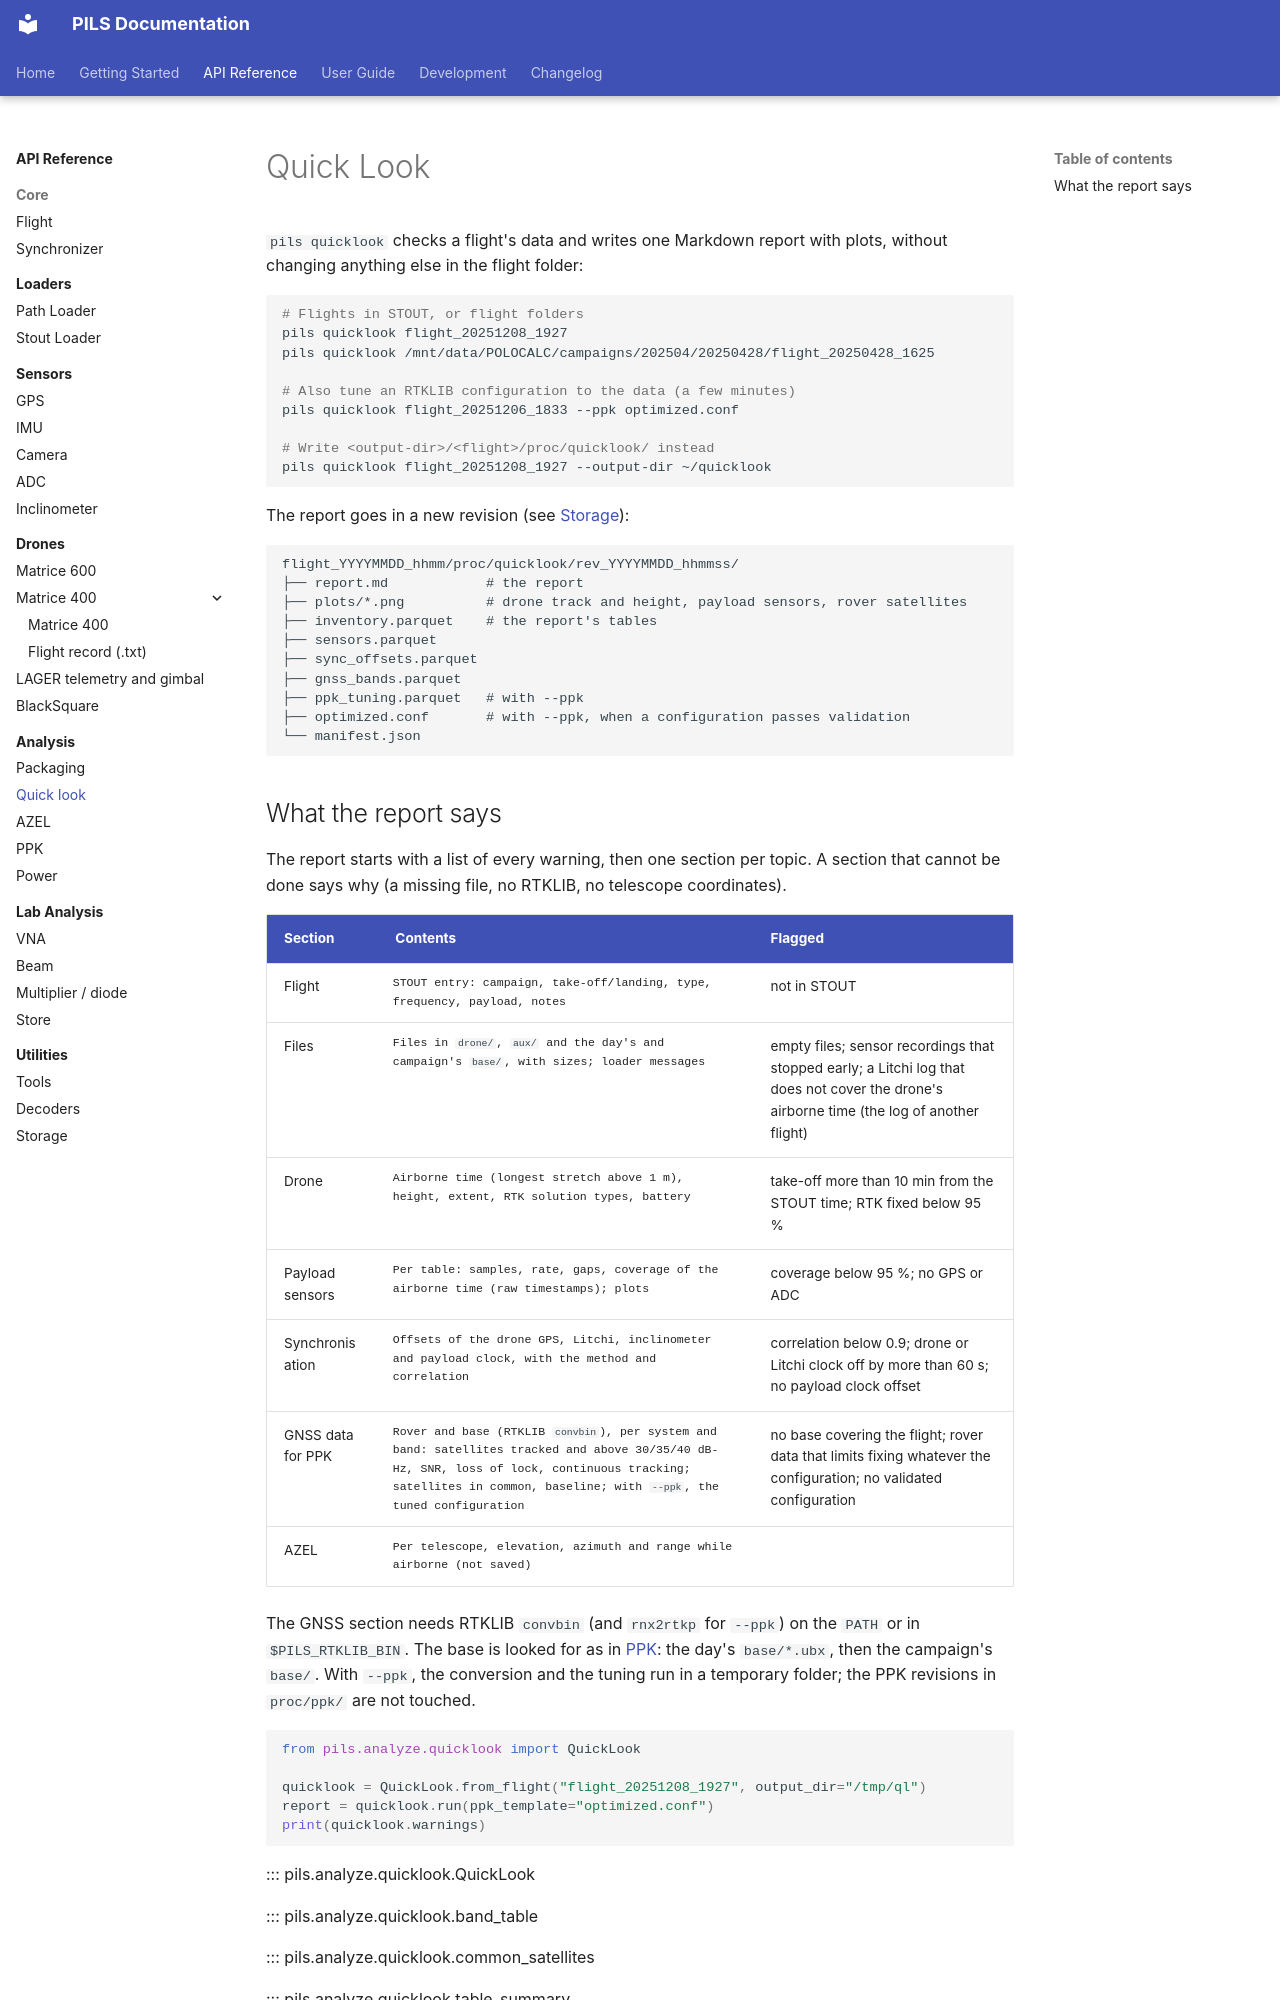

repository: POLOCALC/pils · page: api/analysis/quicklook/index.html · generator: mkdocs

# Quick Look

`pils quicklook` checks a flight's data and writes one Markdown report with
plots, without changing anything else in the flight folder:

```bash
# Flights in STOUT, or flight folders
pils quicklook flight_20251208_1927
pils quicklook /mnt/data/POLOCALC/campaigns/202504/20250428/flight_20250428_1625

# Also tune an RTKLIB configuration to the data (a few minutes)
pils quicklook flight_20251206_1833 --ppk optimized.conf

# Write <output-dir>/<flight>/proc/quicklook/ instead
pils quicklook flight_20251208_1927 --output-dir ~/quicklook
```

The report goes in a new revision (see [Storage](../utilities/storage.md)):

```
flight_YYYYMMDD_hhmm/proc/quicklook/rev_YYYYMMDD_hhmmss/
├── report.md            # the report
├── plots/*.png          # drone track and height, payload sensors, rover satellites
├── inventory.parquet    # the report's tables
├── sensors.parquet
├── sync_offsets.parquet
├── gnss_bands.parquet
├── ppk_tuning.parquet   # with --ppk
├── optimized.conf       # with --ppk, when a configuration passes validation
└── manifest.json
```
